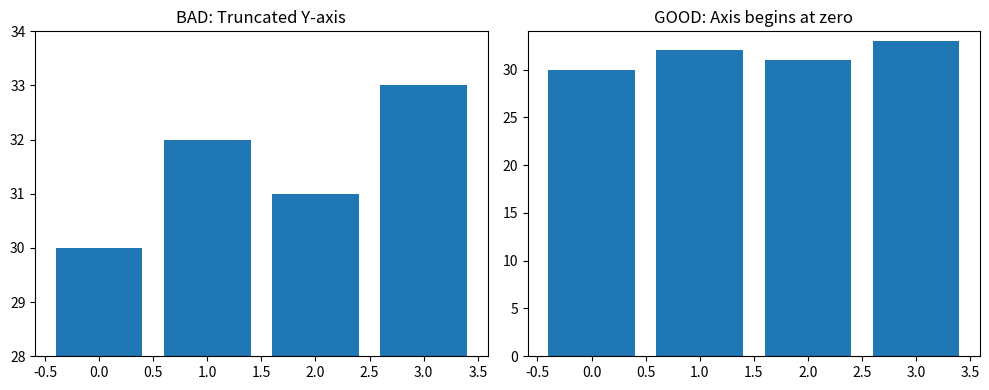

The script that saved this image:
import matplotlib.pyplot as plt

values=[30,32,31,33]
fig=plt.figure(figsize=(10,4))
ax1=fig.add_subplot(1,2,1)
ax1.bar(range(len(values)), values)
ax1.set_title('BAD: Truncated Y-axis')
ax1.set_ylim(28,34)
ax2=fig.add_subplot(1,2,2)
ax2.bar(range(len(values)), values)
ax2.set_title('GOOD: Axis begins at zero')
ax2.set_ylim(0,34)
plt.tight_layout(); plt.show()
